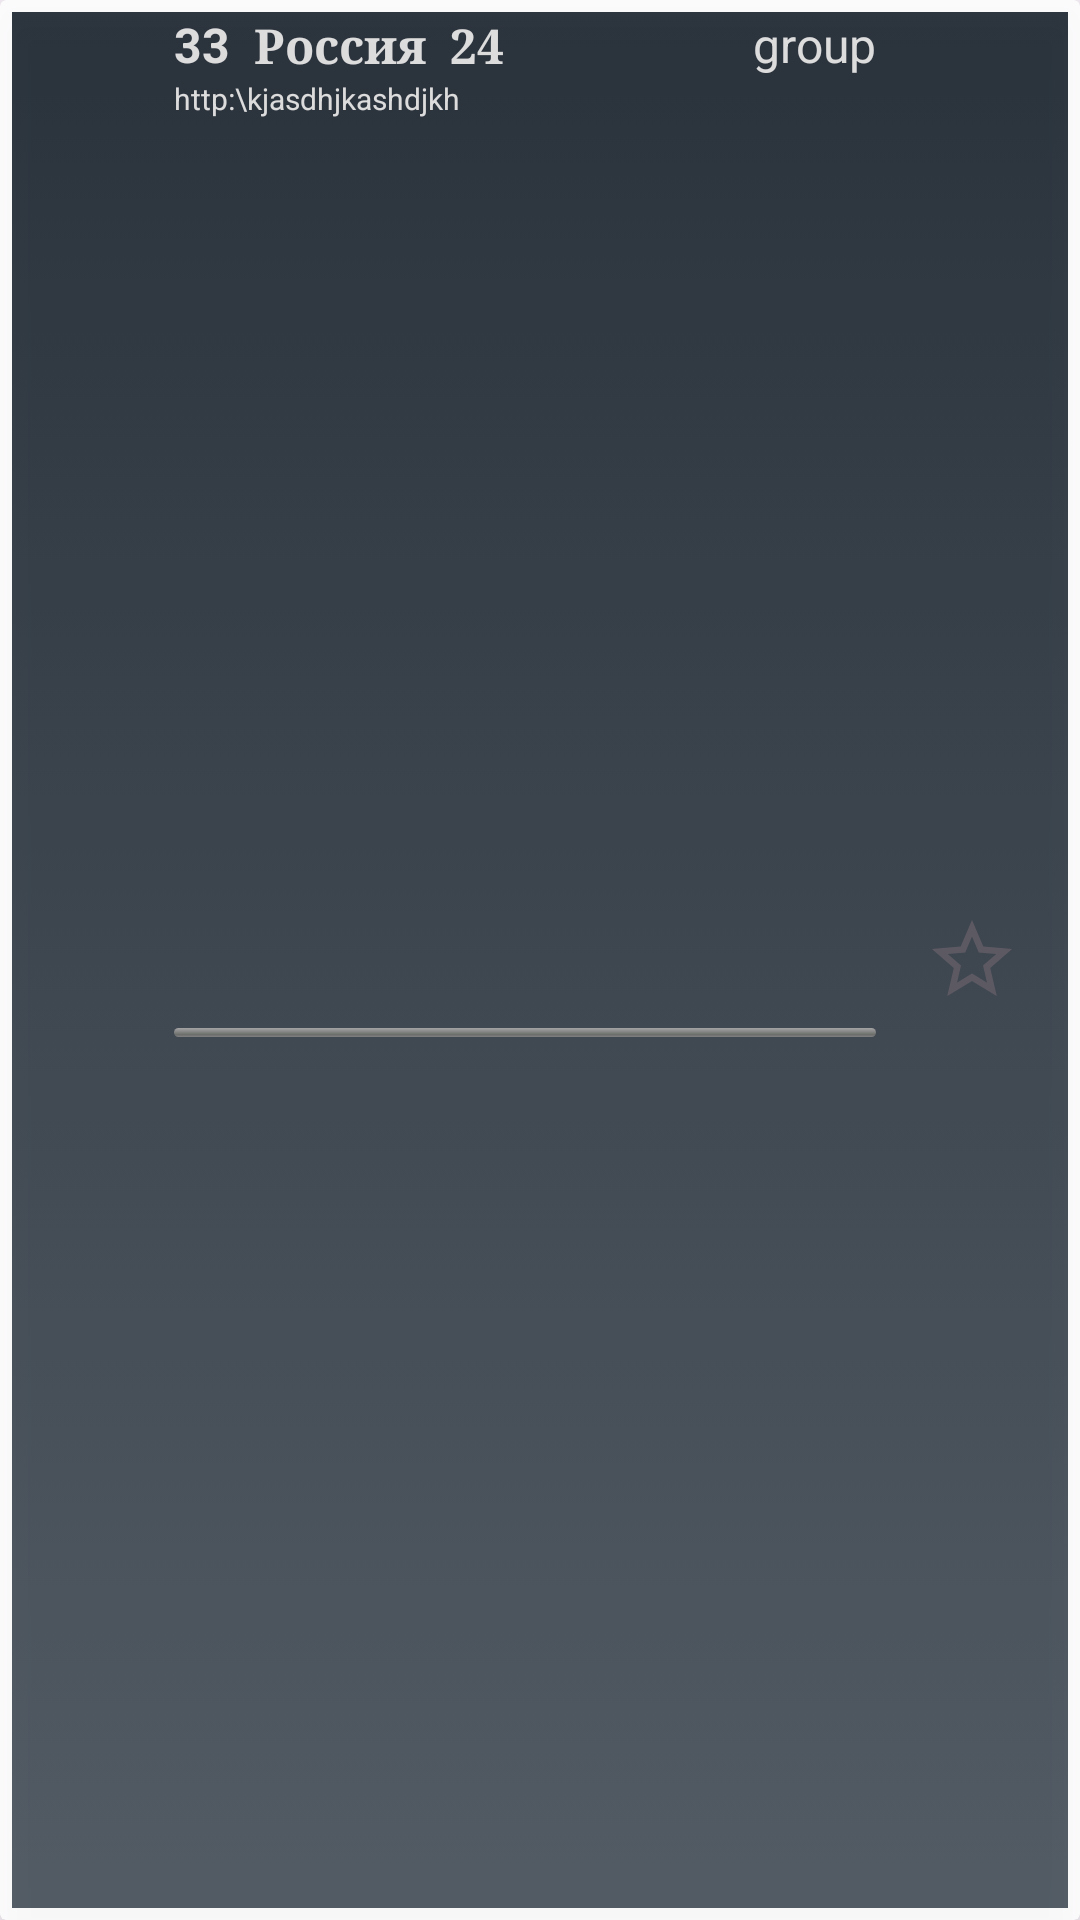

Write the Android layout XML for this screen, with the resource values it uses.
<!-- AndroidManifest.xml: application theme Theme.MyExo1 -->
<!-- res/layout/item.xml -->
<?xml version="1.0" encoding="utf-8"?>
<androidx.cardview.widget.CardView xmlns:android="http://schemas.android.com/apk/res/android"
    xmlns:app="http://schemas.android.com/apk/res-auto"
    xmlns:tools="http://schemas.android.com/tools"
    android:layout_width="match_parent"
    android:layout_height="wrap_content"
    android:layout_margin="5dp"
    android:alpha="0.85"
    android:background="#0c1721"
    android:focusable="true"
    app:cardElevation="10dp"
    app:cardPreventCornerOverlap="false">

    <androidx.constraintlayout.widget.ConstraintLayout
        android:layout_width="match_parent"
        android:layout_height="match_parent"
        android:layout_marginHorizontal="4dp"
        android:layout_marginVertical="4dp"
        android:background="@drawable/item_background_selector"
        android:layout_marginTop="4dp"  >

        <ImageView
            android:id="@+id/channelImage"
            android:layout_width="48dp"
            android:layout_height="48dp"
            android:layout_marginStart="2dp"
            android:layout_marginTop="2dp"
            android:layout_marginBottom="2dp"
            android:scaleType="fitCenter"
            app:layout_constraintBottom_toBottomOf="parent"
            app:layout_constraintDimensionRatio="h,1:1"
            app:layout_constraintStart_toStartOf="parent"
            app:layout_constraintTop_toTopOf="parent"
            tools:srcCompat="@drawable/iptv36" />

        <ImageView
            android:id="@+id/favoriteIcon"
            android:layout_width="wrap_content"
            android:layout_height="wrap_content"
            android:layout_marginEnd="16dp"
            app:layout_constraintBottom_toBottomOf="parent"
            app:layout_constraintEnd_toEndOf="parent"
            app:layout_constraintTop_toTopOf="parent"
            app:srcCompat="@drawable/baseline_star_border" />

        <TextView
            android:id="@+id/title_data"
            android:layout_width="0dp"
            android:layout_height="wrap_content"
            android:layout_marginStart="8dp"
            android:fontFamily="serif"
            android:text="Россия  24"
            android:textColor="#E0E0E0"
            android:textSize="16sp"
            android:textStyle="bold"
            app:layout_constraintStart_toEndOf="@+id/num_data"
            app:layout_constraintTop_toTopOf="parent" />

        <TextView
            android:id="@+id/group_data"
            android:layout_width="wrap_content"
            android:layout_height="wrap_content"
            android:layout_marginEnd="16dp"
            android:text="group"
            android:textColor="#E0E0E0"
            android:textSize="16sp"
            app:layout_constraintEnd_toStartOf="@+id/favoriteIcon"
            app:layout_constraintTop_toTopOf="@+id/title_data" />

        <TextView
            android:id="@+id/url_data"
            android:layout_width="0dp"
            android:layout_height="wrap_content"
            android:layout_marginStart="4dp"
            android:layout_marginEnd="16dp"
            android:maxWidth="260dp"
            android:singleLine="false"
            android:text="http:\kjasdhjkashdjkh"
            android:textAlignment="textStart"
            android:textColor="#E0E0E0"
            android:textSize="10sp"
            app:layout_constraintEnd_toStartOf="@+id/favoriteIcon"
            app:layout_constraintStart_toEndOf="@+id/channelImage"
            app:layout_constraintTop_toBottomOf="@+id/title_data"
            tools:ignore="SmallSp" />

        <TextView
            android:id="@+id/epg_program_text"
            android:layout_width="0dp"
            android:layout_height="wrap_content"
            android:layout_marginStart="4dp"
            android:layout_marginEnd="16dp"
            android:ellipsize="end"
            android:maxLines="1"
            android:textColor="#90CAF9"
            android:textSize="11sp"
            app:layout_constraintEnd_toStartOf="@+id/favoriteIcon"
            app:layout_constraintStart_toEndOf="@+id/channelImage"
            app:layout_constraintTop_toBottomOf="@+id/url_data"
            tools:ignore="SmallSp" />

        <ProgressBar
            android:id="@+id/epg_progress_bar"
            style="?android:attr/progressBarStyleHorizontal"
            android:layout_width="0dp"
            android:layout_height="3dp"
            android:layout_marginStart="4dp"
            android:layout_marginEnd="16dp"
            android:layout_marginBottom="2dp"
            android:progressDrawable="@android:drawable/progress_horizontal"
            app:layout_constraintBottom_toBottomOf="parent"
            app:layout_constraintEnd_toStartOf="@+id/favoriteIcon"
            app:layout_constraintStart_toEndOf="@+id/channelImage"
            app:layout_constraintTop_toBottomOf="@+id/epg_program_text" />

        <TextView
            android:id="@+id/num_data"
            android:layout_width="wrap_content"
            android:layout_height="wrap_content"
            android:layout_marginStart="4dp"
            android:text="33"
            android:textAlignment="center"
            android:textColor="#E0E0E0"
            android:textSize="16sp"
            android:textStyle="bold"
            app:layout_constraintStart_toEndOf="@+id/channelImage"
            app:layout_constraintTop_toTopOf="parent" />
    </androidx.constraintlayout.widget.ConstraintLayout>

</androidx.cardview.widget.CardView>
<!-- resources referenced by this layout -->
<resources>
  <!-- drawable baseline_star_border (drawable) -->
  <vector xmlns:android="http://schemas.android.com/apk/res/android"
      android:width="32dp"
      android:height="32dp"
      android:tint="?attr/colorControlNormal"
      android:viewportWidth="24"
      android:viewportHeight="24">
      <path
          android:fillColor="@android:color/white"
          android:pathData="M22,9.24l-7.19,-0.62L12,2 9.19,8.63 2,9.24l5.46,4.73L5.82,21 12,17.27 18.18,21l-1.63,-7.03L22,9.24zM12,15.4l-3.76,2.27 1,-4.28 -3.32,-2.88 4.38,-0.38L12,6.1l1.71,4.04 4.38,0.38 -3.32,2.88 1,4.28L12,15.4z" />
  </vector>
  <!-- drawable iptv36: png bitmap (drawable, 1148 bytes) -->
  <!-- drawable item_background_selector (drawable) -->
  <selector xmlns:android="http://schemas.android.com/apk/res/android">
  
      
      <item android:state_focused="true" android:drawable="@color/pressed_item_color" />
  
      
      <item android:state_pressed="true" android:drawable="@color/pressed_item_color" />
  
      
      <item android:state_selected="true" android:drawable="@drawable/gradient_selected" />
      
  
      <item android:drawable="@drawable/gradient_default" />
  </selector>
  <style name="Theme.MyExo1" parent="Base.Theme.MyExo1" />
  <color name="pressed_item_color">#F0F000</color>
  
  
      focused_item_color
  <!-- drawable gradient_selected (drawable) -->
  <?xml version="1.0" encoding="utf-8"?>
  <shape xmlns:tools="http://schemas.android.com/tools"
          xmlns:android="http://schemas.android.com/apk/res/android"
          tools:ignore="ExtraText">
  
      <gradient
              android:angle="90"
              android:endColor="#000070"
              android:startColor="#2020A0" />
  </shape>
  <!-- drawable gradient_default (drawable) -->
  <?xml version="1.0" encoding="utf-8"?>
  <shape xmlns:android="http://schemas.android.com/apk/res/android"
      xmlns:tools="http://schemas.android.com/tools"
      tools:ignore="ExtraText">
      <gradient
          android:angle="90"
          android:endColor="#0c1721"
          android:startColor="#3c4751" />
  </shape>
  <style name="Base.Theme.MyExo1" parent="Theme.Material3.DayNight.NoActionBar">
          
          
      </style>
</resources>
